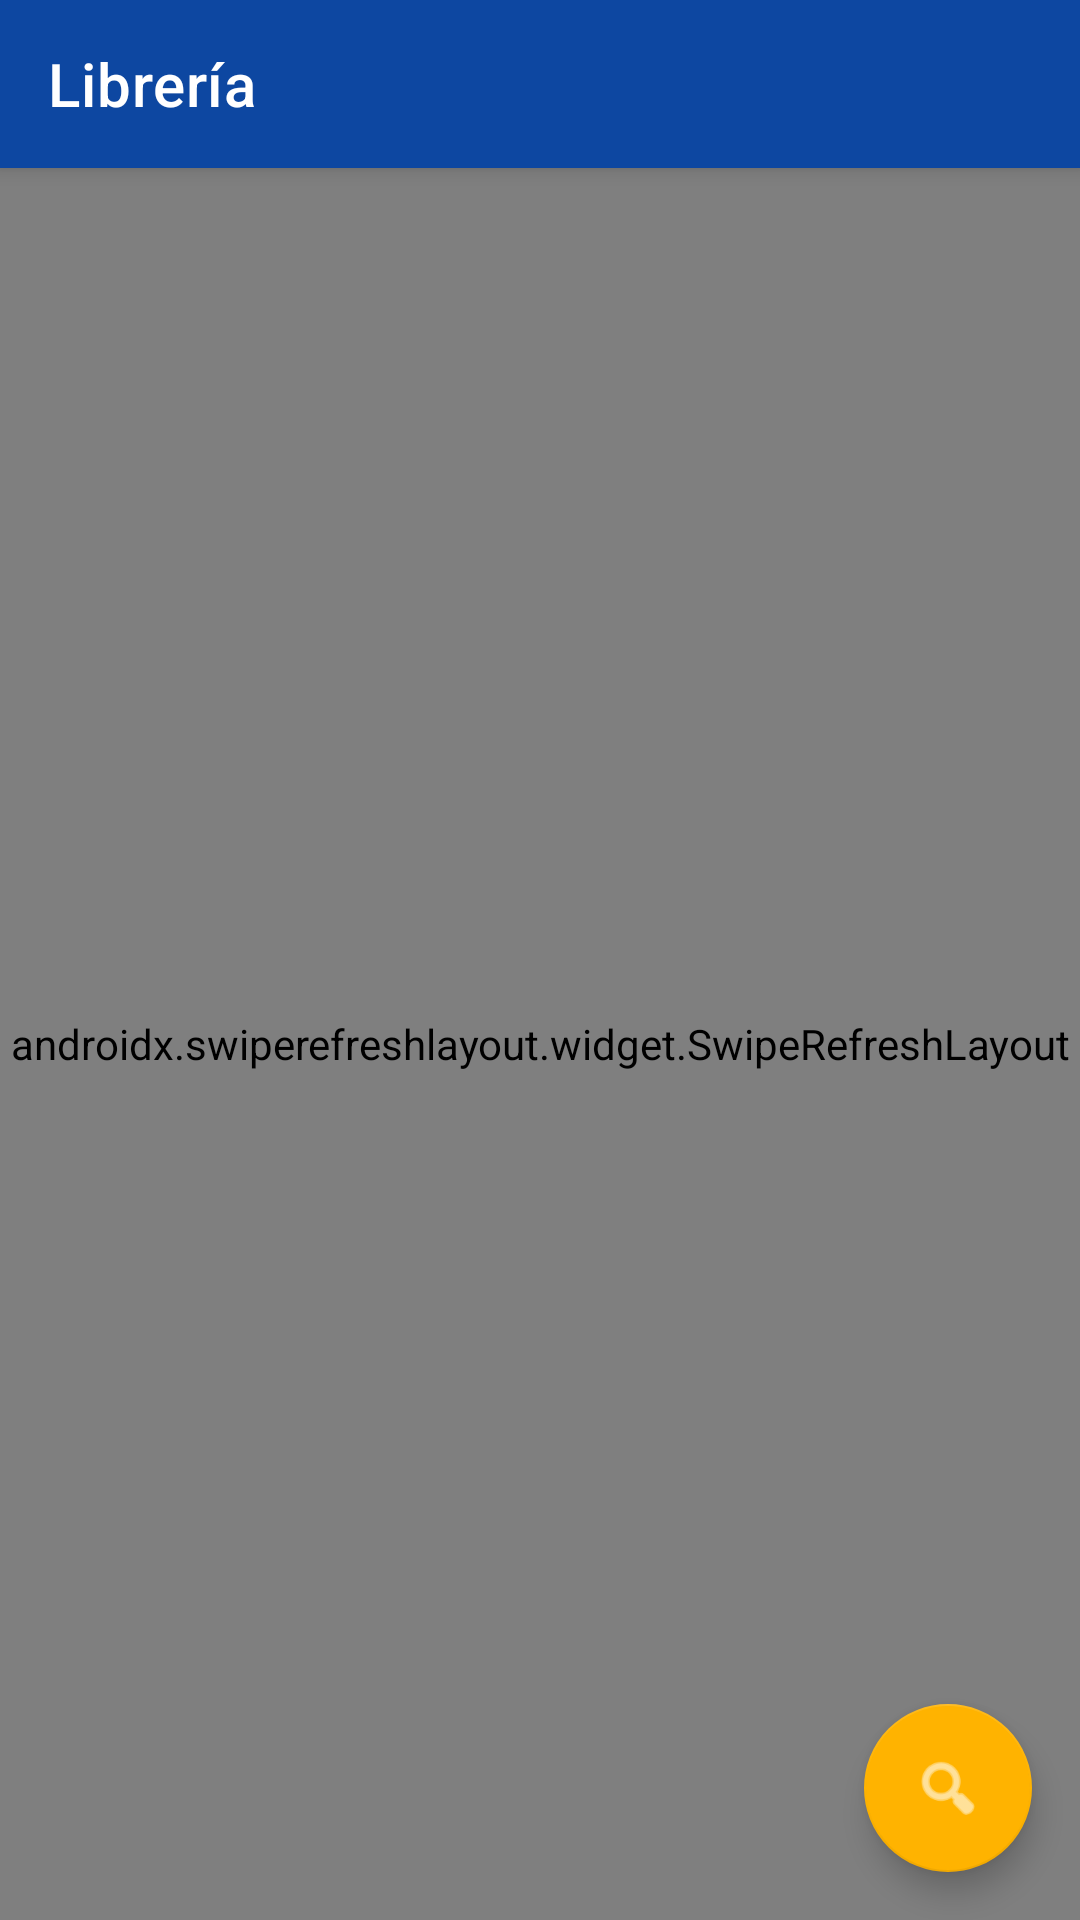

The Android layout XML behind this screen, and the referenced resources:
<!-- AndroidManifest.xml: application theme Theme.Libreria -->
<!-- res/layout/activity_book_list.xml -->
<?xml version="1.0" encoding="utf-8"?>
<androidx.coordinatorlayout.widget.CoordinatorLayout xmlns:android="http://schemas.android.com/apk/res/android"
    xmlns:app="http://schemas.android.com/apk/res-auto"
    xmlns:tools="http://schemas.android.com/tools"
    android:layout_width="match_parent"
    android:layout_height="match_parent"
    android:background="@color/background"
    android:fitsSystemWindows="true">

    
    <com.google.android.material.appbar.AppBarLayout
        android:layout_width="match_parent"
        android:layout_height="wrap_content"
        android:elevation="4dp"
        android:fitsSystemWindows="true">

        <com.google.android.material.appbar.MaterialToolbar
            android:id="@+id/toolbar"
            android:layout_width="match_parent"
            android:layout_height="?attr/actionBarSize"
            android:background="@color/primary"
            app:title="@string/app_bar_title"
            app:titleTextColor="@color/white"
            android:elevation="4dp" />
    </com.google.android.material.appbar.AppBarLayout>

    
    <androidx.swiperefreshlayout.widget.SwipeRefreshLayout
        android:id="@+id/swipeRefresh"
        android:layout_width="match_parent"
        android:layout_height="match_parent"
        app:layout_behavior="@string/appbar_scrolling_view_behavior">

        <FrameLayout
            android:layout_width="match_parent"
            android:layout_height="match_parent">

            
            <androidx.recyclerview.widget.RecyclerView
                android:id="@+id/recyclerView"
                android:layout_width="match_parent"
                android:layout_height="match_parent"
                android:clipToPadding="false"
                android:paddingTop="@dimen/spacing_small"
                android:paddingBottom="@dimen/spacing_small"
                tools:listitem="@layout/item_book" />

            
            <LinearLayout
                android:id="@+id/loadingLayout"
                android:layout_width="match_parent"
                android:layout_height="match_parent"
                android:gravity="center"
                android:orientation="vertical"
                android:visibility="gone">

                <ProgressBar
                    android:id="@+id/progressBar"
                    android:layout_width="wrap_content"
                    android:layout_height="wrap_content"
                    android:indeterminateTint="@color/primary" />

                <TextView
                    android:layout_width="wrap_content"
                    android:layout_height="wrap_content"
                    android:layout_marginTop="@dimen/spacing_normal"
                    android:text="@string/loading_books"
                    android:textColor="@color/text_secondary"
                    android:textSize="@dimen/text_size_medium" />
            </LinearLayout>

            
            <LinearLayout
                android:id="@+id/emptyLayout"
                android:layout_width="match_parent"
                android:layout_height="match_parent"
                android:gravity="center"
                android:orientation="vertical"
                android:padding="@dimen/spacing_xl"
                android:visibility="gone">

                <ImageView
                    android:layout_width="120dp"
                    android:layout_height="120dp"
                    android:alpha="0.5"
                    android:contentDescription="@string/no_books_found"
                    android:src="@android:drawable/ic_menu_search"
                    app:tint="@color/text_hint" />

                <TextView
                    android:layout_width="wrap_content"
                    android:layout_height="wrap_content"
                    android:layout_marginTop="@dimen/spacing_normal"
                    android:text="@string/no_books_found"
                    android:textColor="@color/text_primary"
                    android:textSize="@dimen/text_size_large"
                    android:textStyle="bold" />

                <TextView
                    android:layout_width="wrap_content"
                    android:layout_height="wrap_content"
                    android:layout_marginTop="@dimen/spacing_small"
                    android:gravity="center"
                    android:text="@string/pull_to_refresh"
                    android:textColor="@color/text_secondary"
                    android:textSize="@dimen/text_size_normal" />
            </LinearLayout>

            
            <LinearLayout
                android:id="@+id/errorLayout"
                android:layout_width="match_parent"
                android:layout_height="match_parent"
                android:gravity="center"
                android:orientation="vertical"
                android:padding="@dimen/spacing_xl"
                android:visibility="gone">

                <ImageView
                    android:layout_width="120dp"
                    android:layout_height="120dp"
                    android:alpha="0.5"
                    android:contentDescription="@string/oops_error"
                    android:src="@android:drawable/stat_notify_error"
                    app:tint="@color/error" />

                <TextView
                    android:layout_width="wrap_content"
                    android:layout_height="wrap_content"
                    android:layout_marginTop="@dimen/spacing_normal"
                    android:text="@string/oops_error"
                    android:textColor="@color/text_primary"
                    android:textSize="@dimen/text_size_large"
                    android:textStyle="bold" />

                <TextView
                    android:id="@+id/tvError"
                    android:layout_width="wrap_content"
                    android:layout_height="wrap_content"
                    android:layout_marginTop="@dimen/spacing_small"
                    android:gravity="center"
                    android:text="@string/error_connection"
                    android:textColor="@color/text_secondary"
                    android:textSize="@dimen/text_size_normal" />

                <com.google.android.material.button.MaterialButton
                    android:id="@+id/btnRetry"
                    android:layout_width="wrap_content"
                    android:layout_height="wrap_content"
                    android:layout_marginTop="@dimen/spacing_large"
                    android:text="@string/retry"
                    app:icon="@android:drawable/ic_menu_rotate" />
            </LinearLayout>
        </FrameLayout>
    </androidx.swiperefreshlayout.widget.SwipeRefreshLayout>

    
    <com.google.android.material.floatingactionbutton.FloatingActionButton
        android:id="@+id/fabSearch"
        android:layout_width="wrap_content"
        android:layout_height="wrap_content"
        android:layout_gravity="bottom|end"
        android:layout_margin="@dimen/spacing_normal"
        android:contentDescription="@string/search"
        app:srcCompat="@android:drawable/ic_menu_search"
        app:tint="@color/white" />
</androidx.coordinatorlayout.widget.CoordinatorLayout>
<!-- res/layout/item_book.xml (included above) -->
<?xml version="1.0" encoding="utf-8"?>
<com.google.android.material.card.MaterialCardView xmlns:android="http://schemas.android.com/apk/res/android"
    xmlns:app="http://schemas.android.com/apk/res-auto"
    xmlns:tools="http://schemas.android.com/tools"
    android:layout_width="match_parent"
    android:layout_height="wrap_content"
    android:layout_marginHorizontal="@dimen/spacing_normal"
    android:layout_marginVertical="@dimen/spacing_small"
    app:cardCornerRadius="@dimen/card_radius"
    app:cardElevation="@dimen/card_elevation"
    app:cardBackgroundColor="@color/white"
    android:clickable="true"
    android:focusable="true"
    app:strokeWidth="0dp">

    <LinearLayout
        android:layout_width="match_parent"
        android:layout_height="wrap_content"
        android:orientation="horizontal"
        android:padding="@dimen/spacing_normal"
        android:gravity="center_vertical">

        
        <com.google.android.material.card.MaterialCardView
            android:layout_width="@dimen/book_cover_width"
            android:layout_height="@dimen/book_cover_height"
            app:cardCornerRadius="8dp"
            app:cardElevation="2dp">

            <ImageView
                android:id="@+id/ivCover"
                android:layout_width="match_parent"
                android:layout_height="match_parent"
                android:scaleType="centerCrop"
                android:contentDescription="@string/book_cover_description"
                tools:src="@mipmap/ic_launcher" />
        </com.google.android.material.card.MaterialCardView>

        
        <LinearLayout
            android:layout_width="0dp"
            android:layout_height="wrap_content"
            android:layout_weight="1"
            android:layout_marginStart="@dimen/spacing_normal"
            android:orientation="vertical">

            
            <TextView
                android:id="@+id/tvTitle"
                android:layout_width="match_parent"
                android:layout_height="wrap_content"
                android:textSize="@dimen/text_size_medium"
                android:textColor="@color/text_primary"
                android:textStyle="bold"
                android:maxLines="2"
                android:ellipsize="end"
                tools:text="El Señor de los Anillos" />

            
            <TextView
                android:id="@+id/tvDescription"
                android:layout_width="match_parent"
                android:layout_height="wrap_content"
                android:layout_marginTop="@dimen/spacing_xs"
                android:textSize="@dimen/text_size_small"
                android:textColor="@color/text_secondary"
                android:maxLines="3"
                android:ellipsize="end"
                tools:text="Autor: J.R.R. Tolkien | Año: 1954" />

            
            <com.google.android.material.button.MaterialButton
                style="@style/Widget.MaterialComponents.Button"
                android:id="@+id/btnAdd"
                android:layout_width="wrap_content"
                android:layout_height="wrap_content"
                android:layout_marginTop="@dimen/spacing_small"
                android:text="@string/add_to_cart_short"
                android:textSize="@dimen/text_size_small"
                app:icon="@android:drawable/ic_input_add"
                app:iconGravity="start"
                app:iconTint="@color/white"
                app:backgroundTint="@color/accent_pink"
                android:textColor="@color/white"
                app:rippleColor="?attr/colorControlHighlight"
                android:paddingStart="8dp"
                android:paddingEnd="8dp"
                android:contentDescription="@string/add_to_cart" />
        </LinearLayout>
    </LinearLayout>
</com.google.android.material.card.MaterialCardView>
<!-- resources referenced by this layout -->
<resources>
  <color name="accent_pink">#E91E63</color>
  <color name="background">#FFFFFF</color>
  <color name="error">#D32F2F</color>
  <color name="primary">#0D47A1</color>
  <color name="text_hint">#9E9E9E</color>
  <color name="text_primary">#212121</color>
  <color name="text_secondary">#757575</color>
  <color name="white">#FFFFFF</color>
  <dimen name="book_cover_height">130dp</dimen>
  <dimen name="book_cover_width">90dp</dimen>
  <dimen name="card_elevation">2dp</dimen>
  <dimen name="card_radius">8dp</dimen>
  <dimen name="spacing_large">24dp</dimen>
  <dimen name="spacing_normal">16dp</dimen>
  <dimen name="spacing_small">8dp</dimen>
  <dimen name="spacing_xl">32dp</dimen>
  <dimen name="spacing_xs">4dp</dimen>
  <dimen name="text_size_large">18sp</dimen>
  <dimen name="text_size_medium">16sp</dimen>
  <dimen name="text_size_normal">14sp</dimen>
  <dimen name="text_size_small">12sp</dimen>
  <!-- mipmap ic_launcher: png bitmap (mipmap-hdpi, 7917 bytes) -->
  <string name="add_to_cart">Agregar al carrito</string>
  <string name="add_to_cart_short">Agregar</string>
  <string name="app_bar_title">Librería</string>
  <string name="book_cover_description">Portada del libro</string>
  <string name="error_connection">Error de conexión</string>
  <string name="loading_books">Cargando libros…</string>
  <string name="no_books_found">No se encontraron libros</string>
  <string name="oops_error">¡Vaya!</string>
  <string name="pull_to_refresh">Desliza para actualizar</string>
  <string name="retry">Reintentar</string>
  <string name="search">Buscar libros</string>
  <style name="Theme.Libreria" parent="Theme.MaterialComponents.DayNight.NoActionBar">
          
          <item name="colorPrimary">@color/primary</item>
          <item name="colorPrimaryVariant">@color/primaryVariant</item>
          <item name="colorOnPrimary">@color/white</item>
          
          <item name="colorSecondary">@color/accent</item>
          <item name="colorOnSecondary">@color/white</item>
          
          <item name="android:statusBarColor">?attr/colorPrimaryVariant</item>
          
          <item name="android:windowDrawsSystemBarBackgrounds">true</item>
          
      </style>
  <color name="primaryVariant">#0B3C91</color>
  <color name="accent">#FFB300</color>
</resources>
